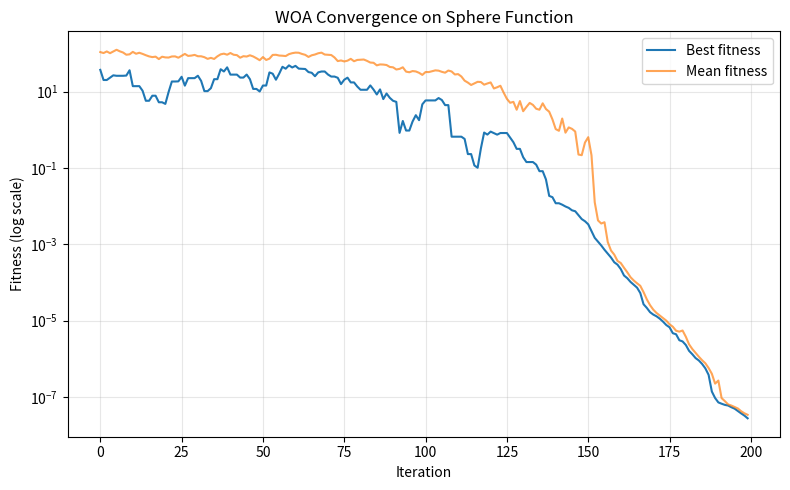

This chart was generated by the following Python code:
"""
Whale Optimization Algorithm (WOA) applied to the Sphere benchmark function.

WOA (Mirjalili & Lewis, 2016) mimics humpback whales' bubble-net hunting:
whales encircle prey and then attack along a shrinking, spiral path made
of rising bubbles. Every whale updates using ONE of three mechanisms
each iteration, chosen probabilistically:

PHASES (chosen per-whale, per-iteration):

1. ENCIRCLING PREY (exploitation, when |A| < 1)
   The whale moves toward the current best solution X*:
       D = |C*X* - X|
       X_new = X* - A*D
   Same mathematical form as GWO's leader-following, but here there's
   only ONE leader (the single best whale), not three.

2. SEARCH FOR PREY (exploration, when |A| >= 1)
   Instead of moving toward the best whale, the whale moves toward a
   RANDOMLY CHOSEN whale from the population:
       D = |C*X_rand - X|
       X_new = X_rand - A*D
   This is what stops the whole population collapsing onto the current
   best too early -- it's the main source of global exploration in WOA.

3. SPIRAL BUBBLE-NET ATTACK (exploitation, alternative to #1)
   Independently of the A-based choice above, with 50% probability the
   whale instead spirals toward the best solution, mimicking the
   logarithmic spiral shape of a real bubble-net:
       D' = |X* - X|
       X_new = D' * exp(b*l) * cos(2*pi*l) + X*
   where l is a random number in [-1, 1] and b is a constant defining
   the spiral's shape.

Each iteration, a coin flip (p) decides between mechanism {1 or 2}
(shrinking-encircle/search, governed by A) versus mechanism {3}
(spiral). `a` decays linearly from 2 to 0 exactly like in GWO, shrinking
the encircling radius over time and biasing later iterations toward
exploitation.
"""

import numpy as np
import matplotlib.pyplot as plt


evaluation_count = 0


def evaluate(x):
    global evaluation_count
    evaluation_count += 1
    return sphere(x)


def evaluate_population(population):
    return np.array([evaluate(ind) for ind in population])


def sphere(x):
    return np.sum(x ** 2)


def run_woa(
    n_dim=10,
    pop_size=30,
    n_iterations=200,
    bounds=(-5.12, 5.12),
    b=1.0,  # shape constant of the logarithmic spiral
    seed=None,
    verbose=True,
):
    global evaluation_count, evaluation_history

    evaluation_count = 0
    evaluation_history = []

    rng = np.random.RandomState(seed)
    lo, hi = bounds

    population = rng.uniform(lo, hi, size=(pop_size, n_dim))
    fitness = evaluate_population(population)

    best_history = []
    mean_history = []
    best_position_history = []

    for it in range(n_iterations):
        best_idx = np.argmin(fitness)
        X_star = population[best_idx].copy()

        a = 2 - it * (2 / n_iterations)  # linearly 2 -> 0

        new_population = np.empty_like(population)
        for i in range(pop_size):
            X = population[i]
            r1, r2 = rng.rand(n_dim), rng.rand(n_dim)
            A = 2 * a * r1 - a
            C = 2 * r2
            p = rng.rand()

            if p < 0.5:
                if np.linalg.norm(A) < 1:
                    # Phase 1: encircle the best whale
                    D = np.abs(C * X_star - X)
                    X_new = X_star - A * D
                else:
                    # Phase 2: search using a random whale (exploration)
                    rand_idx = rng.randint(pop_size)
                    X_rand = population[rand_idx]
                    D = np.abs(C * X_rand - X)
                    X_new = X_rand - A * D
            else:
                # Phase 3: spiral bubble-net attack
                l = rng.uniform(-1, 1, size=n_dim)
                D_prime = np.abs(X_star - X)
                X_new = D_prime * np.exp(b * l) * np.cos(2 * np.pi * l) + X_star

            new_population[i] = X_new

        population = np.clip(new_population, lo, hi)
        fitness = evaluate_population(population)

        best_idx = np.argmin(fitness)
        best_history.append(fitness[best_idx])
        mean_history.append(np.mean(fitness))
        best_position_history.append(population[best_idx].copy())
        evaluation_history.append(evaluation_count)

        if verbose and (it % 20 == 0 or it == n_iterations - 1):
            print(f"Iter {it:4d} | Best: {best_history[-1]:.8f} | Mean: {mean_history[-1]:.6f}")

    best_idx = np.argmin(fitness)
    run_woa.evaluation_history = evaluation_history
    return population[best_idx], fitness[best_idx], best_history, mean_history, best_position_history


if __name__ == "__main__":
    best_x, best_f, best_hist, mean_hist, pos_hist = run_woa(
        n_dim=10, pop_size=30, n_iterations=200, bounds=(-5.12, 5.12), seed=42,
    )

    print("\n=== Result (WOA on Sphere) ===")
    print("Best solution x*:", np.round(best_x, 4))
    print("Best fitness f(x*):", best_f)

    plt.figure(figsize=(8, 5))
    plt.plot(best_hist, label="Best fitness")
    plt.plot(mean_hist, label="Mean fitness", alpha=0.7)
    plt.yscale("log")
    plt.xlabel("Iteration")
    plt.ylabel("Fitness (log scale)")
    plt.title("WOA Convergence on Sphere Function")
    plt.legend()
    plt.grid(True, alpha=0.3)
    plt.tight_layout()
    plt.show()
